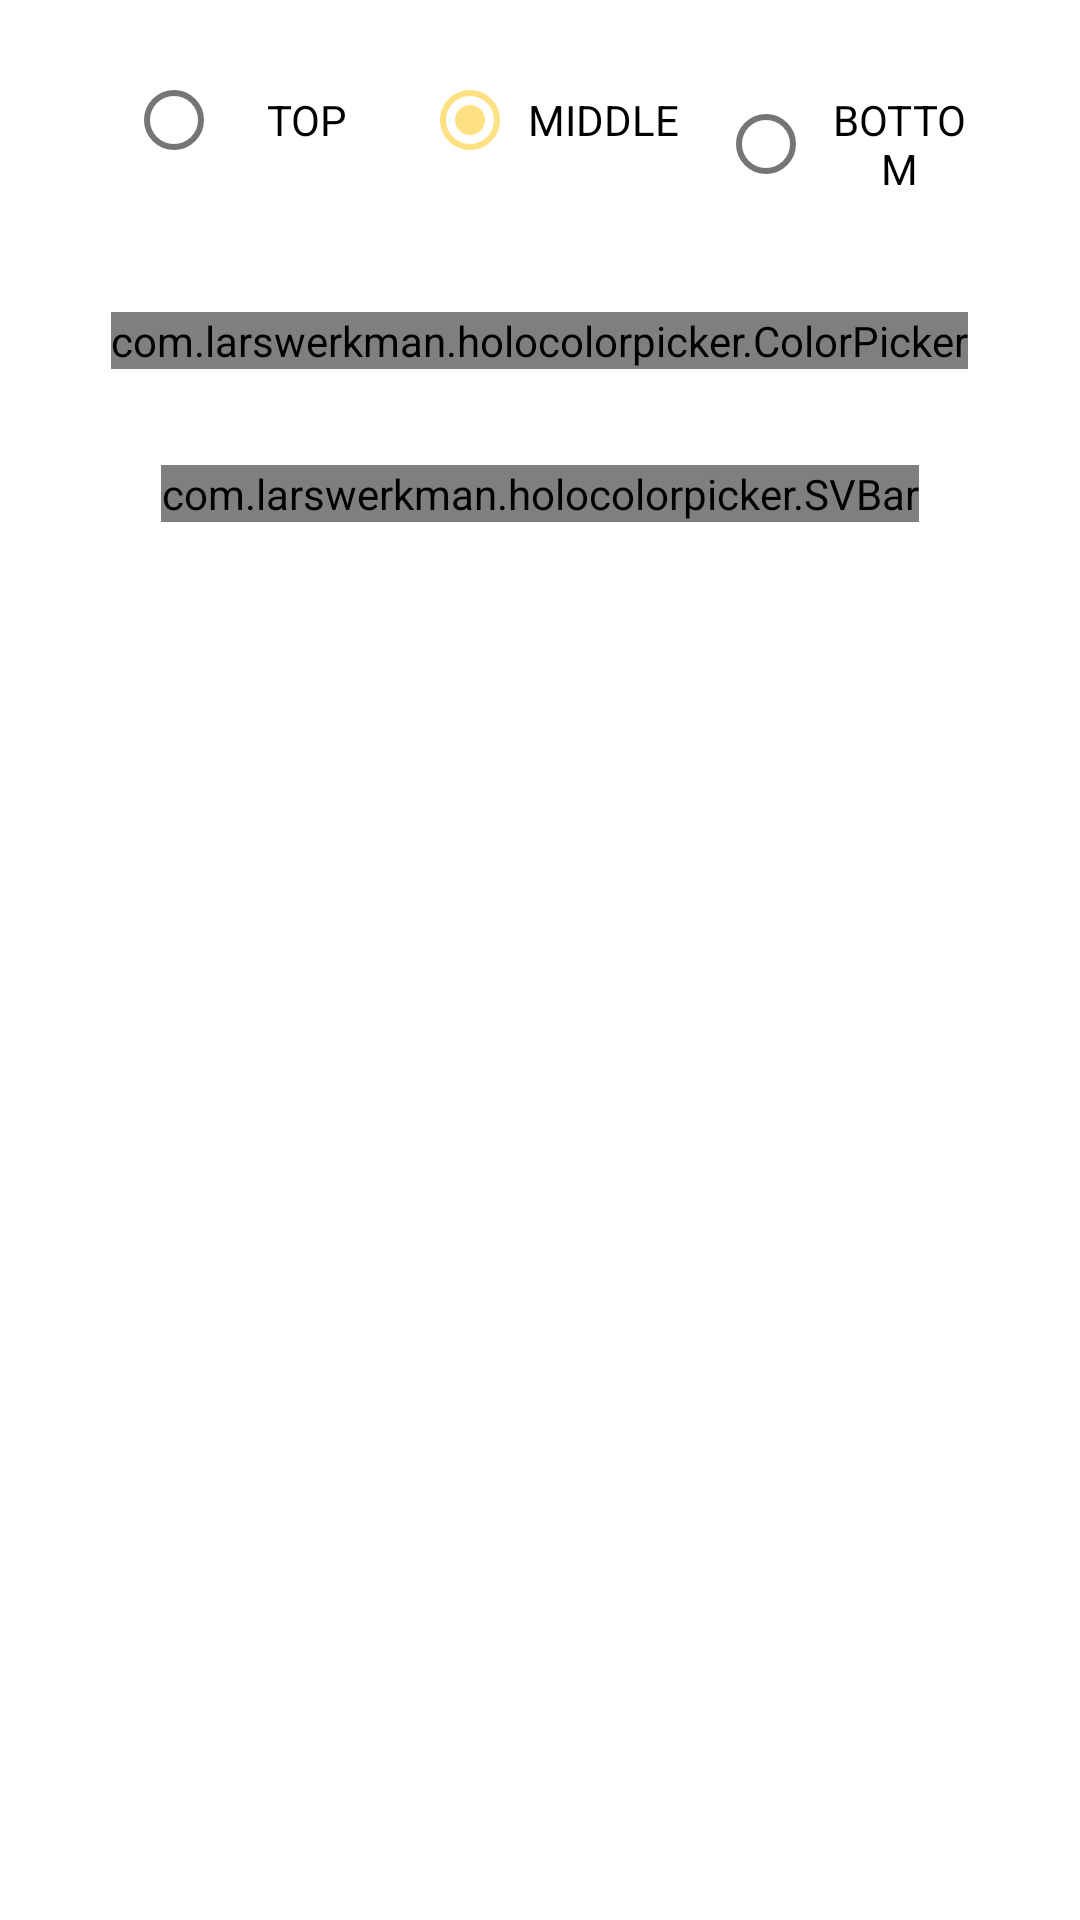

This screen was rendered from an Android layout file. Write that file and the resources it references.
<!-- AndroidManifest.xml: application theme Theme.HC05Light2 -->
<!-- res/layout/fragment_2.xml -->
<?xml version="1.0" encoding="utf-8"?>
<androidx.constraintlayout.widget.ConstraintLayout xmlns:android="http://schemas.android.com/apk/res/android"
    xmlns:app="http://schemas.android.com/apk/res-auto"
    xmlns:tools="http://schemas.android.com/tools"
    android:id="@+id/constraintLayout"
    android:layout_width="match_parent"
    android:layout_height="match_parent"
    tools:context=".ui.main.PlaceholderFragment">

    <RadioGroup
        android:id="@+id/RadioGroup"
        android:layout_width="match_parent"
        android:layout_height="0dp"
        android:layout_marginStart="32dp"
        android:layout_marginTop="16dp"
        android:layout_marginEnd="32dp"
        android:checkedButton="@id/radioButton1"
        android:orientation="horizontal"
        app:layout_constraintEnd_toEndOf="parent"
        app:layout_constraintStart_toStartOf="parent"
        app:layout_constraintTop_toTopOf="parent">

        <RadioButton
            android:id="@+id/radioButton1"
            android:layout_width="match_parent"
            android:layout_height="wrap_content"
            android:layout_marginStart="10dp"
            android:layout_weight="1"
            android:gravity="center"
            android:text="@string/rb_text_1" />

        <RadioButton
            android:id="@+id/radioButton2"
            android:layout_width="match_parent"
            android:layout_height="wrap_content"
            android:layout_marginStart="10dp"
            android:layout_weight="1"
            android:gravity="center"
            android:text="@string/rb_text_2"
            android:checked="true"/>

        <RadioButton
            android:id="@+id/radioButton3"
            android:layout_width="match_parent"
            android:layout_height="wrap_content"
            android:layout_marginStart="10dp"
            android:layout_weight="1"
            android:gravity="center"
            android:text="@string/rb_text_3" />
    </RadioGroup>

    <com.larswerkman.holocolorpicker.ColorPicker
        android:id="@+id/picker"
        android:layout_width="wrap_content"
        android:layout_height="wrap_content"
        android:layout_gravity="top"
        android:layout_marginTop="40dp"
        app:layout_constraintEnd_toEndOf="parent"
        app:layout_constraintHorizontal_bias="0.496"
        app:layout_constraintStart_toStartOf="parent"
        app:layout_constraintTop_toBottomOf="@id/RadioGroup" />

    <com.larswerkman.holocolorpicker.SVBar
        android:id="@+id/svbar"
        android:layout_width="wrap_content"
        android:layout_height="wrap_content"
        android:layout_marginTop="32dp"
        app:layout_constraintEnd_toEndOf="parent"
        app:layout_constraintStart_toStartOf="parent"
        app:layout_constraintTop_toBottomOf="@id/picker" />

    <LinearLayout
        android:layout_width="match_parent"
        android:layout_height="wrap_content"
        android:layout_marginStart="24dp"
        android:layout_marginTop="50dp"
        android:layout_marginEnd="24dp"
        android:orientation="horizontal"
        app:layout_constraintEnd_toEndOf="parent"
        app:layout_constraintStart_toStartOf="parent"
        app:layout_constraintTop_toBottomOf="@+id/svbar">

        <TextView
            android:id="@+id/textView1"
            android:layout_width="match_parent"
            android:layout_height="wrap_content"
            android:layout_weight="1"
            android:gravity="center"
            android:textSize="34sp" />

        <TextView
            android:id="@+id/textView2"
            android:layout_width="match_parent"
            android:layout_height="wrap_content"
            android:layout_weight="1"
            android:gravity="center"
            android:textSize="34sp" />

        <TextView
            android:id="@+id/textView3"
            android:layout_width="match_parent"
            android:layout_height="wrap_content"
            android:layout_weight="1"
            android:gravity="center"
            android:textSize="34sp" />
    </LinearLayout>

</androidx.constraintlayout.widget.ConstraintLayout>
<!-- resources referenced by this layout -->
<resources>
  <string name="rb_text_1">TOP</string>
  <string name="rb_text_2">MIDDLE</string>
  <string name="rb_text_3">BOTTOM</string>
  <style name="Theme.HC05Light2" parent="Theme.MaterialComponents.DayNight.DarkActionBar">
          
          <item name="colorPrimary">@color/teal_200</item>
          <item name="colorPrimaryVariant">@color/teal_700</item>
          <item name="colorOnPrimary">@color/white</item>
          
          <item name="colorSecondary">@color/yellow_2</item>
          <item name="colorSecondaryVariant">@color/yellow_1</item>
          <item name="colorOnSecondary">@color/white</item>
          
          <item name="android:statusBarColor" tools:targetApi="l">?attr/colorPrimaryVariant</item>
          
      </style>
  <color name="teal_200">#FF03DAC5</color>
  <color name="teal_700">#FF018786</color>
  <color name="white">#FFFFFFFF</color>
  <color name="yellow_2">#FFE082</color>
  <color name="yellow_1">#FFC107</color>
</resources>
